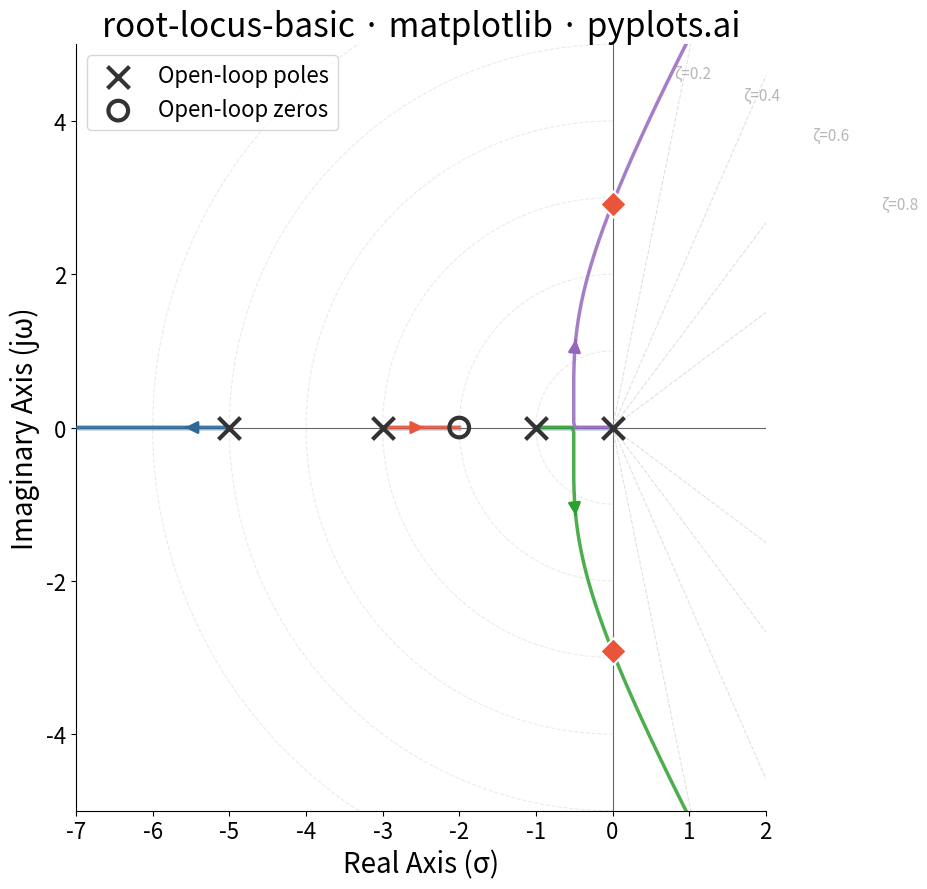

Write the Python code that produced this figure.
"""pyplots.ai
root-locus-basic: Root Locus Plot for Control Systems
Library: matplotlib | Python 3.13
Quality: pending | Created: 2026-03-20
"""

import matplotlib.pyplot as plt
import numpy as np


# Data — Transfer function G(s) = (s+2) / [s(s+1)(s+3)(s+5)]
# Open-loop poles and zeros
open_loop_poles = np.array([0, -1, -3, -5])
open_loop_zeros = np.array([-2])

# Denominator: s(s+1)(s+3)(s+5) = s^4 + 9s^3 + 23s^2 + 15s
den_coeffs = np.array([1, 9, 23, 15, 0])
# Numerator: (s+2)
num_coeffs = np.array([1, 2])

# Compute root locus by finding roots for varying gain K
gains = np.concatenate(
    [
        np.linspace(0, 1, 200),
        np.linspace(1, 10, 300),
        np.linspace(10, 50, 300),
        np.linspace(50, 200, 300),
        np.linspace(200, 1000, 400),
    ]
)

n_poles = len(den_coeffs) - 1
locus = np.full((len(gains), n_poles), np.nan + 1j * np.nan)

for i, K in enumerate(gains):
    # Characteristic equation: den(s) + K * num(s) = 0
    # Pad numerator to match denominator length
    num_padded = np.zeros(len(den_coeffs))
    num_padded[-len(num_coeffs) :] = num_coeffs
    char_poly = den_coeffs + K * num_padded
    roots = np.roots(char_poly)
    roots = np.sort_complex(roots)
    locus[i, :] = roots

# Sort branches by continuity (greedy nearest-neighbor tracking)
for i in range(1, len(gains)):
    prev = locus[i - 1, :]
    curr = locus[i, :].copy()
    used = np.zeros(n_poles, dtype=bool)
    order = np.zeros(n_poles, dtype=int)
    for j in range(n_poles):
        dists = np.abs(curr - prev[j])
        dists[used] = np.inf
        best = np.argmin(dists)
        order[j] = best
        used[best] = True
    locus[i, :] = curr[order]

# Find imaginary axis crossings (stability boundary)
crossings = []
for branch in range(n_poles):
    real_parts = locus[:, branch].real
    for i in range(1, len(real_parts)):
        if real_parts[i - 1] * real_parts[i] < 0:
            t = abs(real_parts[i - 1]) / (abs(real_parts[i - 1]) + abs(real_parts[i]))
            cross_point = locus[i - 1, branch] + t * (locus[i, branch] - locus[i - 1, branch])
            crossings.append(cross_point)

# Plot
fig, ax = plt.subplots(figsize=(16, 9))

# Constant damping ratio lines (light grid)
zeta_values = [0.2, 0.4, 0.6, 0.8]
theta_range = np.linspace(0, np.pi, 200)
max_r = 7
for zeta in zeta_values:
    angle = np.arccos(zeta)
    r = np.linspace(0, max_r, 100)
    line_real = -r * np.cos(np.pi - angle)
    line_imag_pos = r * np.sin(np.pi - angle)
    ax.plot(line_real, line_imag_pos, "--", color="#CCCCCC", linewidth=0.8, alpha=0.6)
    ax.plot(line_real, -line_imag_pos, "--", color="#CCCCCC", linewidth=0.8, alpha=0.6)
    label_r = 4.5
    ax.text(
        -label_r * np.cos(np.pi - angle) - 0.1,
        label_r * np.sin(np.pi - angle) + 0.15,
        f"ζ={zeta}",
        fontsize=11,
        color="#999999",
        alpha=0.7,
    )

# Constant natural frequency circles (light grid)
wn_values = [1, 2, 3, 4, 5, 6]
for wn in wn_values:
    circle_theta = np.linspace(np.pi / 2, 3 * np.pi / 2, 200)
    ax.plot(wn * np.cos(circle_theta), wn * np.sin(circle_theta), "--", color="#CCCCCC", linewidth=0.8, alpha=0.4)

# Branch colors
branch_colors = ["#306998", "#E8553A", "#2CA02C", "#9467BD"]

# Draw locus branches
for branch in range(n_poles):
    real = locus[:, branch].real
    imag = locus[:, branch].imag
    ax.plot(real, imag, color=branch_colors[branch % len(branch_colors)], linewidth=2.5, alpha=0.85, zorder=3)

# Add arrows indicating direction of increasing gain
for branch in range(n_poles):
    n_pts = len(gains)
    idx = n_pts // 3
    if idx + 5 < n_pts:
        p1 = locus[idx, branch]
        p2 = locus[idx + 5, branch]
        dx = p2.real - p1.real
        dy = p2.imag - p1.imag
        length = np.sqrt(dx**2 + dy**2)
        if length > 0.005:
            ax.annotate(
                "",
                xy=(p2.real, p2.imag),
                xytext=(p1.real, p1.imag),
                arrowprops={
                    "arrowstyle": "-|>",
                    "color": branch_colors[branch % len(branch_colors)],
                    "lw": 2,
                    "mutation_scale": 18,
                },
                zorder=4,
            )

# Mark open-loop poles (x markers)
ax.scatter(
    open_loop_poles.real,
    np.zeros_like(open_loop_poles),
    marker="x",
    s=250,
    color="#333333",
    linewidths=3,
    zorder=5,
    label="Open-loop poles",
)

# Mark open-loop zeros (o markers)
ax.scatter(
    open_loop_zeros.real,
    np.zeros_like(open_loop_zeros),
    marker="o",
    s=200,
    facecolors="none",
    edgecolors="#333333",
    linewidths=3,
    zorder=5,
    label="Open-loop zeros",
)

# Mark imaginary axis crossings
for cp in crossings:
    ax.scatter(cp.real, cp.imag, marker="D", s=180, color="#E8553A", edgecolors="white", linewidths=1.5, zorder=6)

# Real axis segments (to the left of odd number of real poles+zeros)
real_points = np.sort(np.concatenate([open_loop_poles.real, open_loop_zeros.real]))
x_range = np.linspace(-8, 1, 5000)
on_locus = np.zeros_like(x_range, dtype=bool)
for i, x in enumerate(x_range):
    count = np.sum(real_points >= x)
    on_locus[i] = count % 2 == 1

segments = []
in_segment = False
for i, val in enumerate(on_locus):
    if val and not in_segment:
        start = x_range[i]
        in_segment = True
    elif not val and in_segment:
        segments.append((start, x_range[i - 1]))
        in_segment = False
if in_segment:
    segments.append((start, x_range[-1]))

for seg_start, seg_end in segments:
    ax.plot([seg_start, seg_end], [0, 0], color="#306998", linewidth=4, alpha=0.3, zorder=2)

# Axes through origin
ax.axhline(y=0, color="#666666", linewidth=0.8, zorder=1)
ax.axvline(x=0, color="#666666", linewidth=0.8, zorder=1)

# Style
ax.set_xlabel("Real Axis (σ)", fontsize=20)
ax.set_ylabel("Imaginary Axis (jω)", fontsize=20)
ax.set_title("root-locus-basic · matplotlib · pyplots.ai", fontsize=24, fontweight="medium")
ax.tick_params(axis="both", labelsize=16)
ax.legend(fontsize=16, loc="upper left")
ax.set_aspect("equal")
ax.set_xlim(-7, 2)
ax.set_ylim(-5, 5)
ax.spines["top"].set_visible(False)
ax.spines["right"].set_visible(False)

plt.tight_layout()
plt.savefig("plot.png", dpi=300, bbox_inches="tight")
